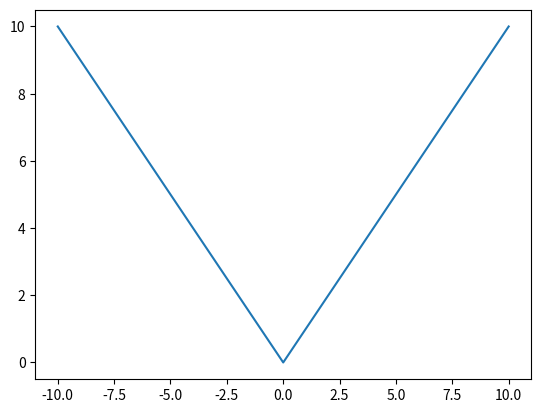

Generate this figure with matplotlib:
import numpy as np
import matplotlib.pyplot as mt

x = np.linspace(-10, 10, num=133)
y = abs(x)

mt.plot(x, y)
mt.show()
